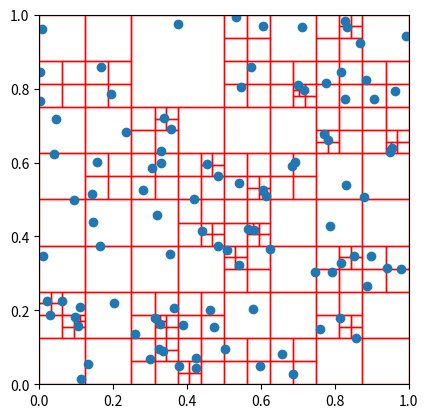

Source code (Python):
import numpy as np

class Body():
    def __init__(self, mass, pos, vel) -> None:
        self.mass = mass
        self.pos = pos
        self.vel = vel

class Quadnode():
    """Quadtree that subdivides the space
    
    With children quadtrees, and stores contained bodies"""

    def __init__(self, parent, coord, side) -> None:
        """
        Parameters
        ----------
        parent : Quadnode
            the parent of the quadnode
        coord
            coordinates of most negative corner of the box
        side
            one side length of the box
        """
        self.parent = parent

        self.bodies = set()

        self.coord = coord
        self.side = side

        self.CoM = np.zeros(2)
        self.mass = 0

    def quad_insert(self, body:Body, min_size):
        """Try to insert body into this quadnode of the quadtree"""
        if len(self.bodies) ==0 or self.side <= min_size: # is empty leaf or min box size
            self.bodies.add(body)
        elif len(self.bodies) == 1: # is non-empty leaf
            self.bodies.add(body)
            # create four children
            coords = [self.coord, 
                      self.coord + np.array([0, self.side/2]),
                      self.coord + np.array([self.side/2, 0]),
                      self.coord + np.array([self.side/2, self.side/2])]
            self.children = [Quadnode(self, coord, self.side/2) for coord in coords]

            # add bodies
            for current_body in self.bodies:
                # True for more negative, False for more positive
                x = ((current_body.pos[0] - self.coord[0]) < (self.side / 2))
                y = ((current_body.pos[1] - self.coord[1]) < (self.side / 2))
                # select child
                if x and y: child=self.children[0]
                elif x and not y: child=self.children[1]
                elif not x and y: child=self.children[2]
                elif not x and not y: child=self.children[3]
                child.quad_insert(current_body, min_size)
        else: # is node
            self.bodies.add(body)
            # determine which child the body lies in
            # True for more negative, False for more positive
            x = ((body.pos[0] - self.coord[0]) < (self.side / 2))
            y = ((body.pos[1] - self.coord[1]) < (self.side / 2))
            # select child
            if x and y: child=self.children[0]
            elif x and not y: child=self.children[1]
            elif not x and y: child=self.children[2]
            elif not x and not y: child=self.children[3]
            # and insert there
            child.quad_insert(body, min_size)

def main():
    import matplotlib.pyplot as plt
    import matplotlib.patches as patches

    body_list = []
    total_size = 1
    num_bodies = 100
    for _ in range(num_bodies):
        body_list.append(Body(1, np.array([np.random.uniform(0, total_size), np.random.uniform(0, total_size)]), np.zeros(2)))

    quadtree = Quadnode(None, np.zeros(2), total_size)
    min_size = total_size / 2**8
    for body in body_list:
        quadtree.quad_insert(body, min_size)

    X = [body.pos[0] for body in body_list]
    Y = [body.pos[1] for body in body_list]

    fig, ax = plt.subplots()
    ax.plot(X, Y, 'o')
    ax.set_xlim(0, total_size)
    ax.set_ylim(0, total_size)
    ax.set_aspect('equal')

    def create_rectangle(quadnode:Quadnode):
        """Create rectangle patches for all leaf nodes in quadtree"""
        if not hasattr(quadnode, 'children'):
            rect = patches.Rectangle(quadnode.coord, quadnode.side, quadnode.side,
                                     linewidth=1, edgecolor='r', facecolor='none')
            ax.add_patch(rect)
        else:
            for child in quadnode.children:
                create_rectangle(child)

    create_rectangle(quadtree)

    plt.show()

if __name__ == "__main__":
    main()
